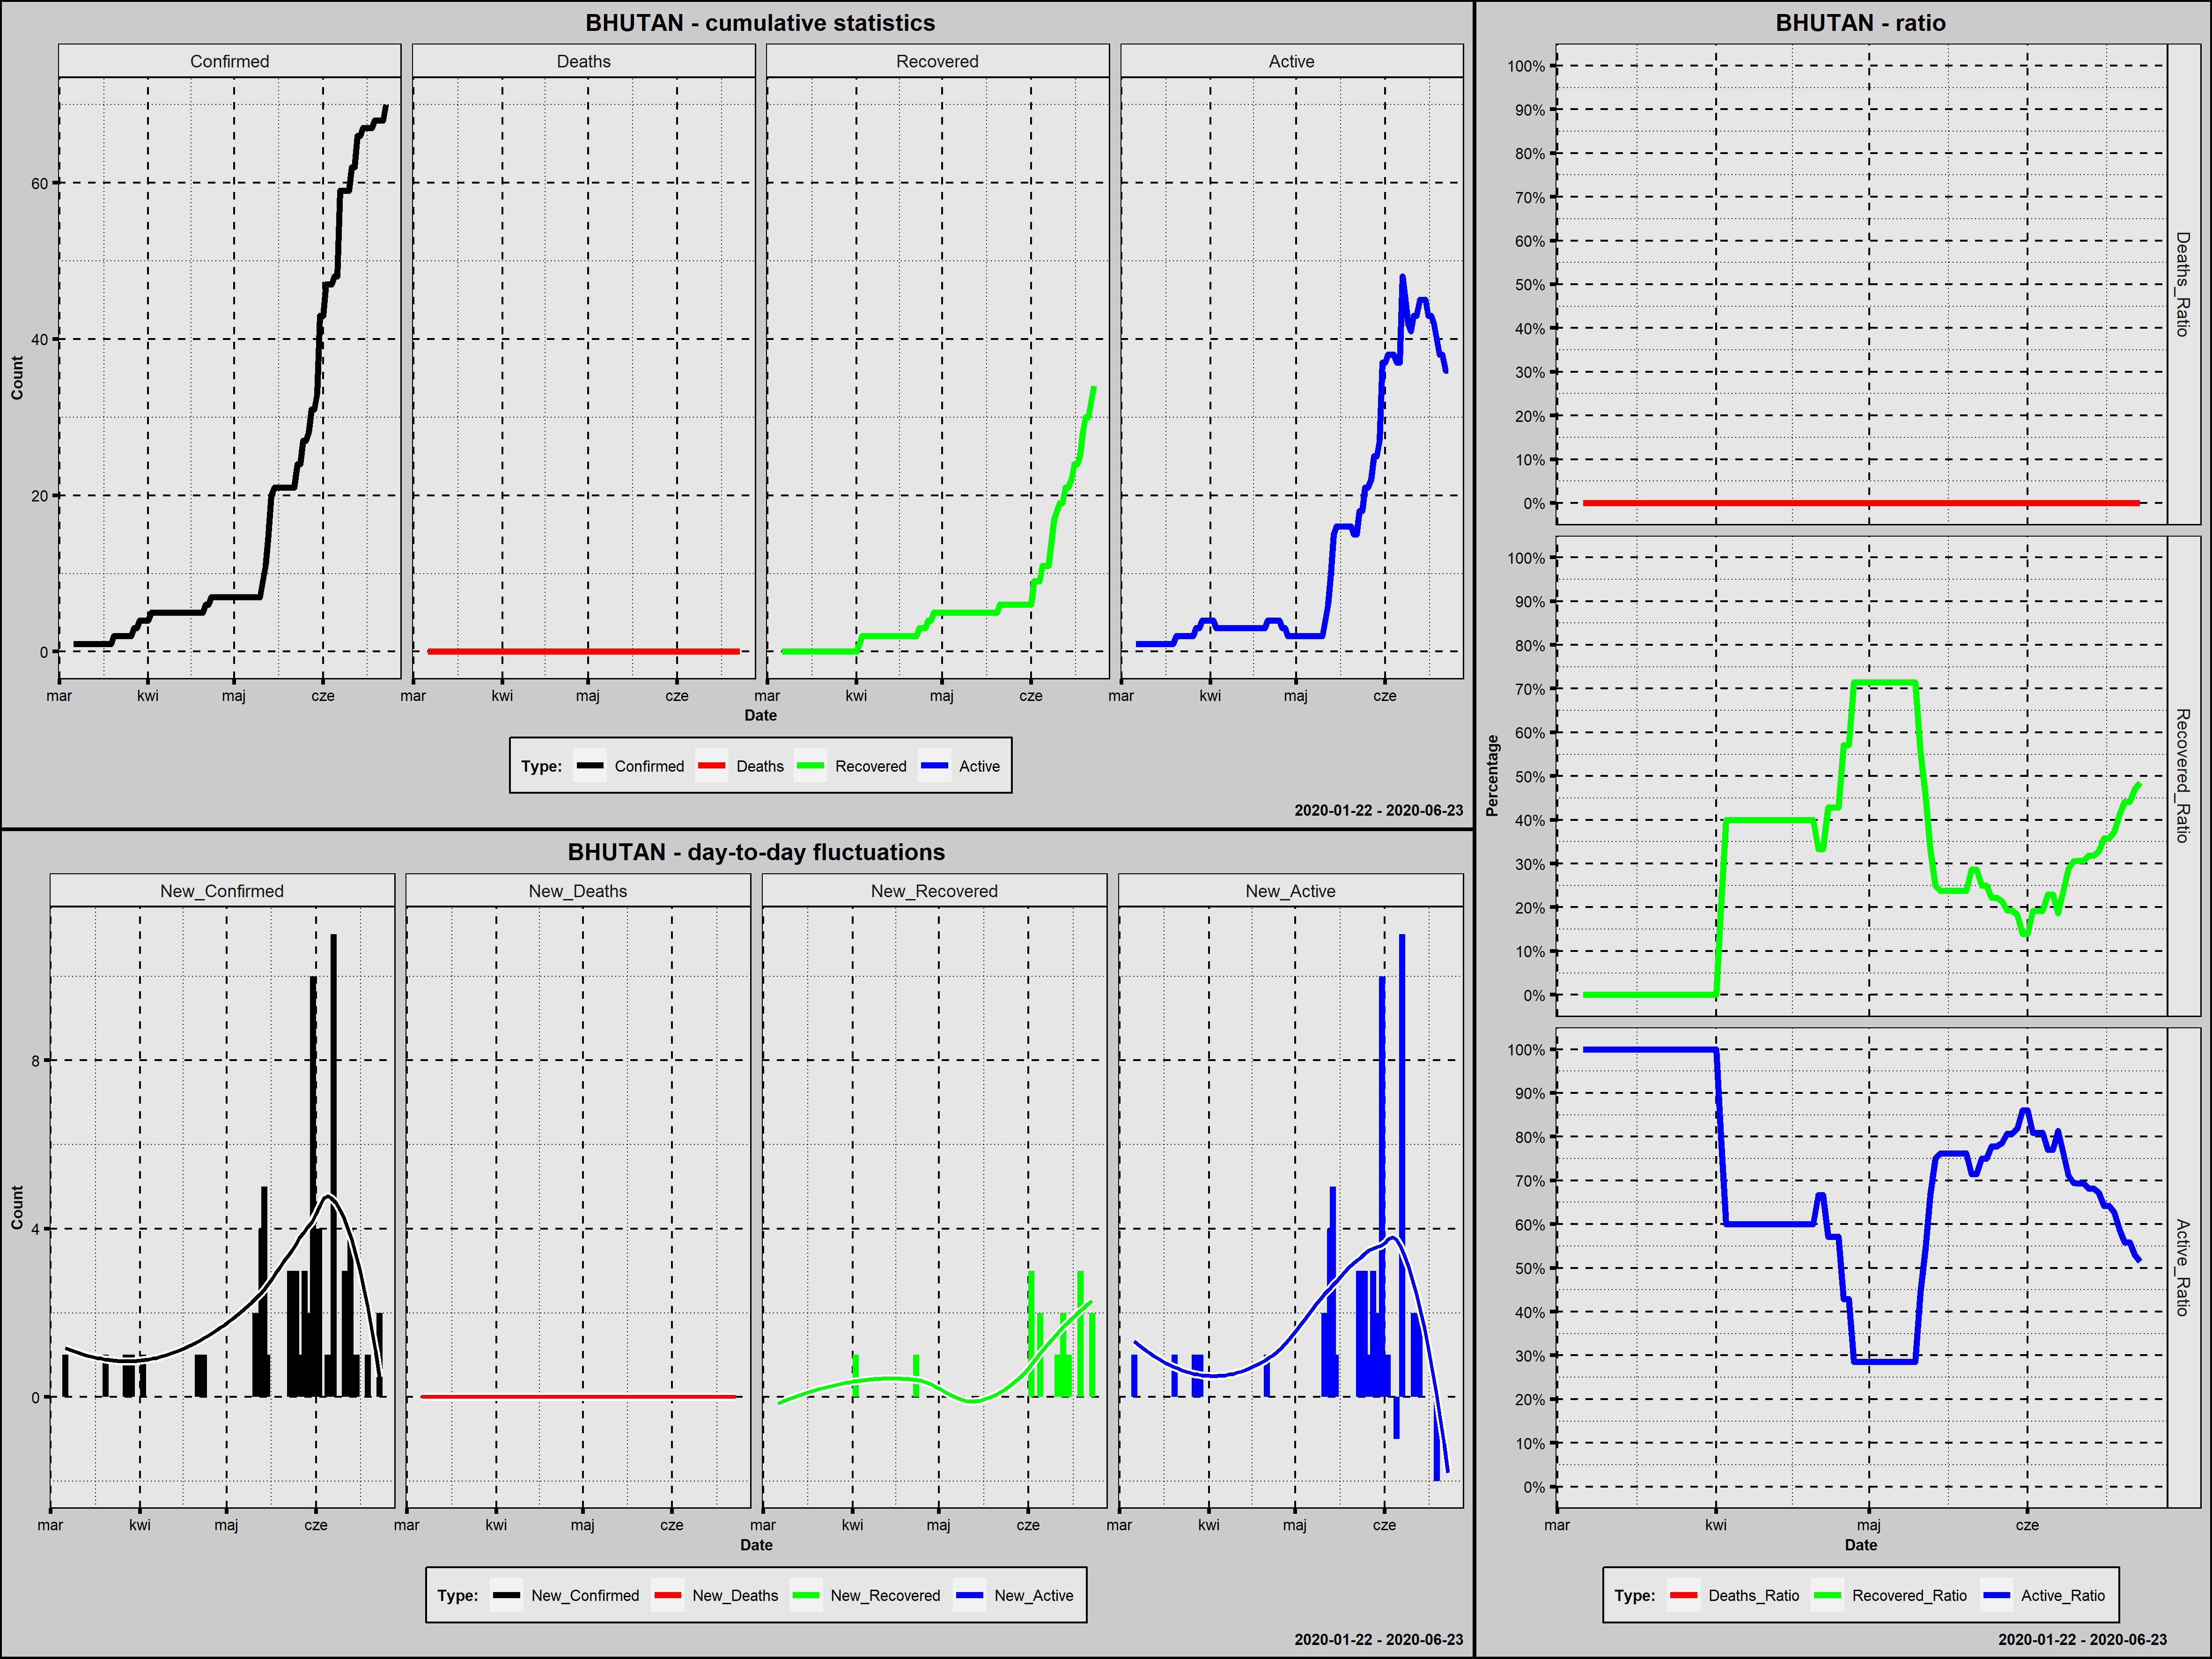

Source data for this figure (header and first rows):
Country; Date; Confirmed; New_Confirmed; Deaths; New_Deaths; Recovered; New_Recovered; Active; New_Active; Year; Month; Day; Week_Day; Deaths_Ratio; Recovered_Ratio; Active_Ratio; Day_Since_1st_Confirmed; Day_Since_100st_Confirmed
Bhutan; 2020-03-06; 1; 1; 0; 0; 0; 0; 1; 1; 2020; marzec; 6; piątek; 0; 0,0000; 1,0000; 1; 0
Bhutan; 2020-03-07; 1; 0; 0; 0; 0; 0; 1; 0; 2020; marzec; 7; sobota; 0; 0,0000; 1,0000; 2; 0
Bhutan; 2020-03-08; 1; 0; 0; 0; 0; 0; 1; 0; 2020; marzec; 8; niedziela; 0; 0,0000; 1,0000; 3; 0
Bhutan; 2020-03-09; 1; 0; 0; 0; 0; 0; 1; 0; 2020; marzec; 9; poniedziałek; 0; 0,0000; 1,0000; 4; 0
Bhutan; 2020-03-10; 1; 0; 0; 0; 0; 0; 1; 0; 2020; marzec; 10; wtorek; 0; 0,0000; 1,0000; 5; 0
Bhutan; 2020-03-11; 1; 0; 0; 0; 0; 0; 1; 0; 2020; marzec; 11; środa; 0; 0,0000; 1,0000; 6; 0
Bhutan; 2020-03-12; 1; 0; 0; 0; 0; 0; 1; 0; 2020; marzec; 12; czwartek; 0; 0,0000; 1,0000; 7; 0
Bhutan; 2020-03-13; 1; 0; 0; 0; 0; 0; 1; 0; 2020; marzec; 13; piątek; 0; 0,0000; 1,0000; 8; 0
Bhutan; 2020-03-14; 1; 0; 0; 0; 0; 0; 1; 0; 2020; marzec; 14; sobota; 0; 0,0000; 1,0000; 9; 0
Bhutan; 2020-03-15; 1; 0; 0; 0; 0; 0; 1; 0; 2020; marzec; 15; niedziela; 0; 0,0000; 1,0000; 10; 0
Bhutan; 2020-03-16; 1; 0; 0; 0; 0; 0; 1; 0; 2020; marzec; 16; poniedziałek; 0; 0,0000; 1,0000; 11; 0
Bhutan; 2020-03-17; 1; 0; 0; 0; 0; 0; 1; 0; 2020; marzec; 17; wtorek; 0; 0,0000; 1,0000; 12; 0
Bhutan; 2020-03-18; 1; 0; 0; 0; 0; 0; 1; 0; 2020; marzec; 18; środa; 0; 0,0000; 1,0000; 13; 0
Bhutan; 2020-03-19; 1; 0; 0; 0; 0; 0; 1; 0; 2020; marzec; 19; czwartek; 0; 0,0000; 1,0000; 14; 0
Bhutan; 2020-03-20; 2; 1; 0; 0; 0; 0; 2; 1; 2020; marzec; 20; piątek; 0; 0,0000; 1,0000; 15; 0
Bhutan; 2020-03-21; 2; 0; 0; 0; 0; 0; 2; 0; 2020; marzec; 21; sobota; 0; 0,0000; 1,0000; 16; 0
Bhutan; 2020-03-22; 2; 0; 0; 0; 0; 0; 2; 0; 2020; marzec; 22; niedziela; 0; 0,0000; 1,0000; 17; 0
Bhutan; 2020-03-23; 2; 0; 0; 0; 0; 0; 2; 0; 2020; marzec; 23; poniedziałek; 0; 0,0000; 1,0000; 18; 0
Bhutan; 2020-03-24; 2; 0; 0; 0; 0; 0; 2; 0; 2020; marzec; 24; wtorek; 0; 0,0000; 1,0000; 19; 0
Bhutan; 2020-03-25; 2; 0; 0; 0; 0; 0; 2; 0; 2020; marzec; 25; środa; 0; 0,0000; 1,0000; 20; 0
Bhutan; 2020-03-26; 2; 0; 0; 0; 0; 0; 2; 0; 2020; marzec; 26; czwartek; 0; 0,0000; 1,0000; 21; 0
Bhutan; 2020-03-27; 3; 1; 0; 0; 0; 0; 3; 1; 2020; marzec; 27; piątek; 0; 0,0000; 1,0000; 22; 0
Bhutan; 2020-03-28; 3; 0; 0; 0; 0; 0; 3; 0; 2020; marzec; 28; sobota; 0; 0,0000; 1,0000; 23; 0
Bhutan; 2020-03-29; 4; 1; 0; 0; 0; 0; 4; 1; 2020; marzec; 29; niedziela; 0; 0,0000; 1,0000; 24; 0
Bhutan; 2020-03-30; 4; 0; 0; 0; 0; 0; 4; 0; 2020; marzec; 30; poniedziałek; 0; 0,0000; 1,0000; 25; 0
Bhutan; 2020-03-31; 4; 0; 0; 0; 0; 0; 4; 0; 2020; marzec; 31; wtorek; 0; 0,0000; 1,0000; 26; 0
Bhutan; 2020-04-01; 4; 0; 0; 0; 0; 0; 4; 0; 2020; kwiecień; 1; środa; 0; 0,0000; 1,0000; 27; 0
Bhutan; 2020-04-02; 5; 1; 0; 0; 1; 1; 4; 0; 2020; kwiecień; 2; czwartek; 0; 0,2000; 0,8000; 28; 0
Bhutan; 2020-04-03; 5; 0; 0; 0; 2; 1; 3; -1; 2020; kwiecień; 3; piątek; 0; 0,4000; 0,6000; 29; 0
Bhutan; 2020-04-04; 5; 0; 0; 0; 2; 0; 3; 0; 2020; kwiecień; 4; sobota; 0; 0,4000; 0,6000; 30; 0
Bhutan; 2020-04-05; 5; 0; 0; 0; 2; 0; 3; 0; 2020; kwiecień; 5; niedziela; 0; 0,4000; 0,6000; 31; 0
Bhutan; 2020-04-06; 5; 0; 0; 0; 2; 0; 3; 0; 2020; kwiecień; 6; poniedziałek; 0; 0,4000; 0,6000; 32; 0
Bhutan; 2020-04-07; 5; 0; 0; 0; 2; 0; 3; 0; 2020; kwiecień; 7; wtorek; 0; 0,4000; 0,6000; 33; 0
Bhutan; 2020-04-08; 5; 0; 0; 0; 2; 0; 3; 0; 2020; kwiecień; 8; środa; 0; 0,4000; 0,6000; 34; 0
Bhutan; 2020-04-09; 5; 0; 0; 0; 2; 0; 3; 0; 2020; kwiecień; 9; czwartek; 0; 0,4000; 0,6000; 35; 0
Bhutan; 2020-04-10; 5; 0; 0; 0; 2; 0; 3; 0; 2020; kwiecień; 10; piątek; 0; 0,4000; 0,6000; 36; 0
Bhutan; 2020-04-11; 5; 0; 0; 0; 2; 0; 3; 0; 2020; kwiecień; 11; sobota; 0; 0,4000; 0,6000; 37; 0
Bhutan; 2020-04-12; 5; 0; 0; 0; 2; 0; 3; 0; 2020; kwiecień; 12; niedziela; 0; 0,4000; 0,6000; 38; 0
Bhutan; 2020-04-13; 5; 0; 0; 0; 2; 0; 3; 0; 2020; kwiecień; 13; poniedziałek; 0; 0,4000; 0,6000; 39; 0
Bhutan; 2020-04-14; 5; 0; 0; 0; 2; 0; 3; 0; 2020; kwiecień; 14; wtorek; 0; 0,4000; 0,6000; 40; 0
Bhutan; 2020-04-15; 5; 0; 0; 0; 2; 0; 3; 0; 2020; kwiecień; 15; środa; 0; 0,4000; 0,6000; 41; 0
Bhutan; 2020-04-16; 5; 0; 0; 0; 2; 0; 3; 0; 2020; kwiecień; 16; czwartek; 0; 0,4000; 0,6000; 42; 0
Bhutan; 2020-04-17; 5; 0; 0; 0; 2; 0; 3; 0; 2020; kwiecień; 17; piątek; 0; 0,4000; 0,6000; 43; 0
Bhutan; 2020-04-18; 5; 0; 0; 0; 2; 0; 3; 0; 2020; kwiecień; 18; sobota; 0; 0,4000; 0,6000; 44; 0
Bhutan; 2020-04-19; 5; 0; 0; 0; 2; 0; 3; 0; 2020; kwiecień; 19; niedziela; 0; 0,4000; 0,6000; 45; 0
Bhutan; 2020-04-20; 5; 0; 0; 0; 2; 0; 3; 0; 2020; kwiecień; 20; poniedziałek; 0; 0,4000; 0,6000; 46; 0
Bhutan; 2020-04-21; 6; 1; 0; 0; 2; 0; 4; 1; 2020; kwiecień; 21; wtorek; 0; 0,3333; 0,6667; 47; 0
Bhutan; 2020-04-22; 6; 0; 0; 0; 2; 0; 4; 0; 2020; kwiecień; 22; środa; 0; 0,3333; 0,6667; 48; 0
Bhutan; 2020-04-23; 7; 1; 0; 0; 3; 1; 4; 0; 2020; kwiecień; 23; czwartek; 0; 0,4286; 0,5714; 49; 0
Bhutan; 2020-04-24; 7; 0; 0; 0; 3; 0; 4; 0; 2020; kwiecień; 24; piątek; 0; 0,4286; 0,5714; 50; 0
Bhutan; 2020-04-25; 7; 0; 0; 0; 3; 0; 4; 0; 2020; kwiecień; 25; sobota; 0; 0,4286; 0,5714; 51; 0
Bhutan; 2020-04-26; 7; 0; 0; 0; 4; 1; 3; -1; 2020; kwiecień; 26; niedziela; 0; 0,5714; 0,4286; 52; 0
Bhutan; 2020-04-27; 7; 0; 0; 0; 4; 0; 3; 0; 2020; kwiecień; 27; poniedziałek; 0; 0,5714; 0,4286; 53; 0
Bhutan; 2020-04-28; 7; 0; 0; 0; 5; 1; 2; -1; 2020; kwiecień; 28; wtorek; 0; 0,7143; 0,2857; 54; 0
Bhutan; 2020-04-29; 7; 0; 0; 0; 5; 0; 2; 0; 2020; kwiecień; 29; środa; 0; 0,7143; 0,2857; 55; 0
Bhutan; 2020-04-30; 7; 0; 0; 0; 5; 0; 2; 0; 2020; kwiecień; 30; czwartek; 0; 0,7143; 0,2857; 56; 0
Bhutan; 2020-05-01; 7; 0; 0; 0; 5; 0; 2; 0; 2020; maj; 1; piątek; 0; 0,7143; 0,2857; 57; 0
Bhutan; 2020-05-02; 7; 0; 0; 0; 5; 0; 2; 0; 2020; maj; 2; sobota; 0; 0,7143; 0,2857; 58; 0
Bhutan; 2020-05-03; 7; 0; 0; 0; 5; 0; 2; 0; 2020; maj; 3; niedziela; 0; 0,7143; 0,2857; 59; 0
Bhutan; 2020-05-04; 7; 0; 0; 0; 5; 0; 2; 0; 2020; maj; 4; poniedziałek; 0; 0,7143; 0,2857; 60; 0
... 50 more rows
